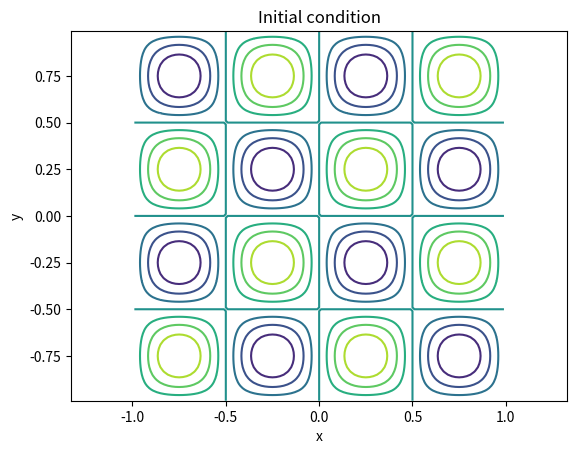

Here is the Python script that generated this plot: (Note: this script raises an exception after producing the figure.)
import numpy as np
import matplotlib.pyplot as plt

nx, ny = 100, 100      # grid size
xmin, xmax = -1.0, 1.0 # domain size
ymin, ymax = -1.0, 1.0
u, v = 1.0, 1.0        # advection velocity
Tf = 2.0               # one time period

# make grid
dx, dy = (xmax - xmin)/nx, (ymax - ymin)/ny
x = np.linspace(xmin+0.5*dx, xmax-0.5*dx, nx)
y = np.linspace(ymin+0.5*dy, ymax-0.5*dy, ny)
X,Y = np.meshgrid(x,y)

# set initial condition
q = np.sin(2*np.pi*X) * np.sin(2*np.pi*Y)

# save copy of ic, we use it to compute error norm
q0 = q.copy()

# plot initial condition
plt.contour(X,Y,q)
plt.xlabel('x'); plt.ylabel('y'); plt.axis('equal')
plt.title('Initial condition')
plt.draw(); plt.pause(1)
wait = input("Press enter to continue ")

# dt from cfl condition
dt = 0.72/(np.abs(u)/dx + np.abs(v)/dy)
print('Grid size nx, ny = ', nx, ny)
print('Grid size dx, dy = ', dx, dy)
print('Time step        = ', dt)

s1, s2 = u*dt/dx, v*dt/dy

# Time loop
t, it = 0.0, 0
while t < Tf:
    if t+dt > Tf: # adjust dt so we reach Tf exactly
        dt = Tf - t
    # generate stencil values using periodicity
    qim1j = np.roll(q,(1,0),(0,1))
    qip1j = np.roll(q,(-1,0),(0,1))
    qijm1 = np.roll(q,(0,1),(0,1))
    qijp1 = np.roll(q,(0,-1),(0,1))
    qim1jm1 = np.roll(q,(1,1),(0,1))
    qim1jp1 = np.roll(q,(1,-1),(0,1))
    qip1jm1 = np.roll(q,(-1,1),(0,1))
    qip1jp1 = np.roll(q,(-1,-1),(0,1))
    # LW scheme
    q = q - 0.5 * s1 * (qip1j - qim1j) - 0.5 * s2 * (qijp1 - qijm1) \
          + 0.5 * s1**2 * (qim1j - 2.0*q + qip1j) \
          + 0.25 * s1 * s2 * (qip1jp1 - qip1jm1 - qim1jp1 + qim1jm1) \
          + 0.5 * s2**2 * (qijm1 - 2.0*q + qijp1)
    t += dt; it += 1
    print('it,t = ',it,t)
    if it%5 == 0 or np.abs(t-Tf) < 1.0e-12:
        plt.close()
        plt.contour(X,Y,q)
        plt.title('t = '+str(t))
        plt.xlabel('x'); plt.ylabel('y'); plt.axis('equal')
        plt.draw(); plt.pause(0.1)

# Compute error norm: initial condition is exact solution
l1_err = np.sum(np.abs(q-q0)) / (nx*ny)
l2_err = np.sqrt(np.sum((q-q0)**2 / (nx*ny)))
li_err = np.abs(q-q0).max()
print('dx,dy,l1,l2,linf error = %10.4e %10.4e %10.4e %10.4e %10.4e' % 
      (dx,dy,l1_err,l2_err,li_err))
plt.show()
